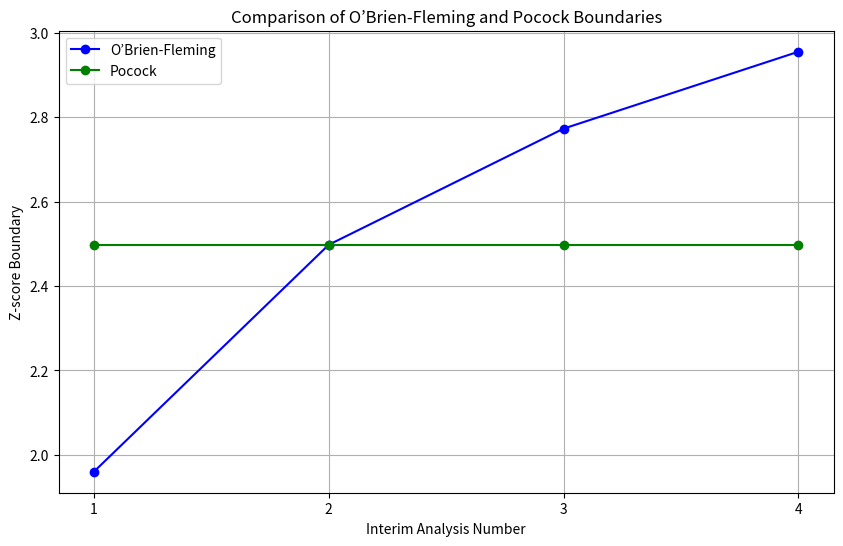

Here is the Python script that generated this plot:
# import numpy as np
# import matplotlib.pyplot as plt
# from scipy.stats import norm

# # Settings
# mu = 0           # Mean under H0
# sigma = 1        # Standard deviation
# alpha = 0.05     # Significance level

# # Set up the figure
# plt.figure(figsize=(10, 6))

# # Generate values for the x-axis (from -3*sigma to 3*sigma)
# x = np.linspace(mu - 3*sigma, mu + 3*sigma, 1000)

# # Plot the normal distribution
# plt.plot(x, norm.pdf(x, mu, sigma), label='Null Hypothesis ($H_0$)')

# # Calculate critical value for one-tailed test
# critical_value = norm.ppf(1 - alpha, mu, sigma)

# # Fill area under curve for Type I error
# x_fill = np.linspace(critical_value, mu + 3*sigma, 1000)
# y_fill = norm.pdf(x_fill, mu, sigma)
# plt.fill_between(x_fill, y_fill, color='red', alpha=0.5, label='Type I Error Area (α)')

# # Add critical value line
# plt.axvline(x=critical_value, color='grey', linestyle='dashed', label=f'Critical Value (z={critical_value:.2f})')

# # Add labels and legend
# plt.xlabel('Values of Test Statistic')
# plt.ylabel('Probability Density')
# plt.title(f'Visualization of Type I Error (α = {alpha})')
# plt.legend()

# # Show plot
# plt.show()

import numpy as np
import matplotlib.pyplot as plt
from scipy.stats import norm

# Function to calculate O'Brien-Fleming boundary
def obrien_fleming(alpha, analysis):
    return norm.ppf(1 - alpha / 2 / (analysis ** 2))

# Function to calculate Pocock boundary
def pocock(alpha, num_analyses):
    return norm.ppf(1 - alpha / 2 / num_analyses)

# Parameters
num_analyses = 4  # Number of interim analyses
alpha = 0.05      # Overall Type I error rate

# Calculate boundaries
obf_boundaries = [obrien_fleming(alpha, i) for i in range(1, num_analyses + 1)]
pocock_boundaries = [pocock(alpha, num_analyses)] * num_analyses

# Plotting
plt.figure(figsize=(10, 6))
plt.plot(range(1, num_analyses + 1), obf_boundaries, marker='o', linestyle='-', color='blue', label='O’Brien-Fleming')
plt.plot(range(1, num_analyses + 1), pocock_boundaries, marker='o', linestyle='-', color='green', label='Pocock')
plt.xticks(range(1, num_analyses + 1))
plt.xlabel('Interim Analysis Number')
plt.ylabel('Z-score Boundary')
plt.title('Comparison of O’Brien-Fleming and Pocock Boundaries')
plt.legend()
plt.grid(True)
plt.show()
